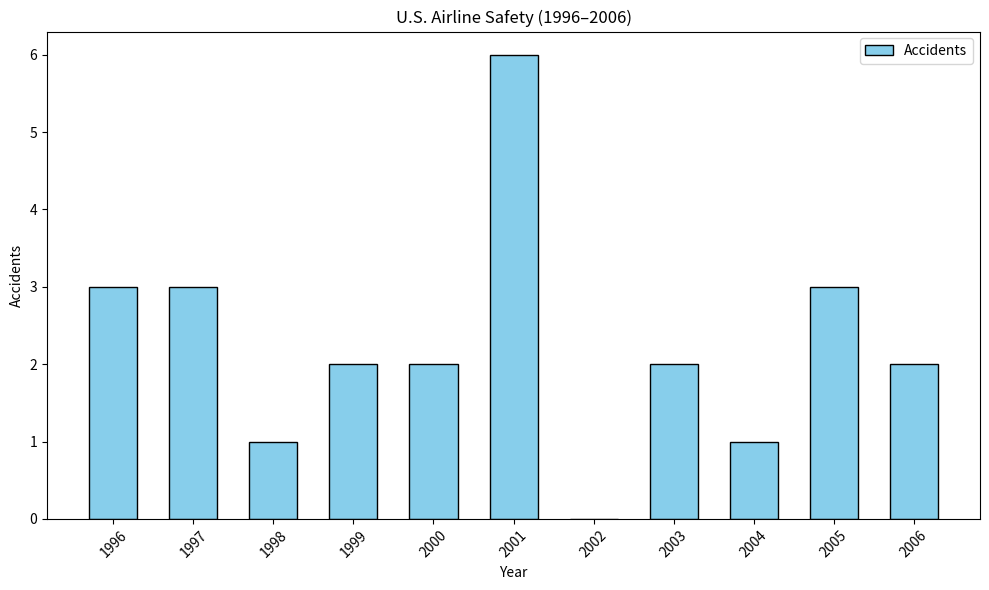

Source code (Python):
import matplotlib.pyplot as plt

# Data from the table
years = list(range(1996, 2007))   # 1996–2006
accidents = [
    3, 3, 1, 2, 2, 6, 0, 2, 1, 3, 2  # accidents from 1996–2006
]

# Plot bar chart
x = range(len(years))

plt.figure(figsize=(10, 6))
plt.bar(x, accidents, width=0.6, color="skyblue", edgecolor="black", label="Accidents")

plt.xticks(x, years, rotation=45)
plt.xlabel("Year")
plt.ylabel("Accidents")
plt.title("U.S. Airline Safety (1996–2006)")
plt.legend()
plt.tight_layout()
plt.show()
